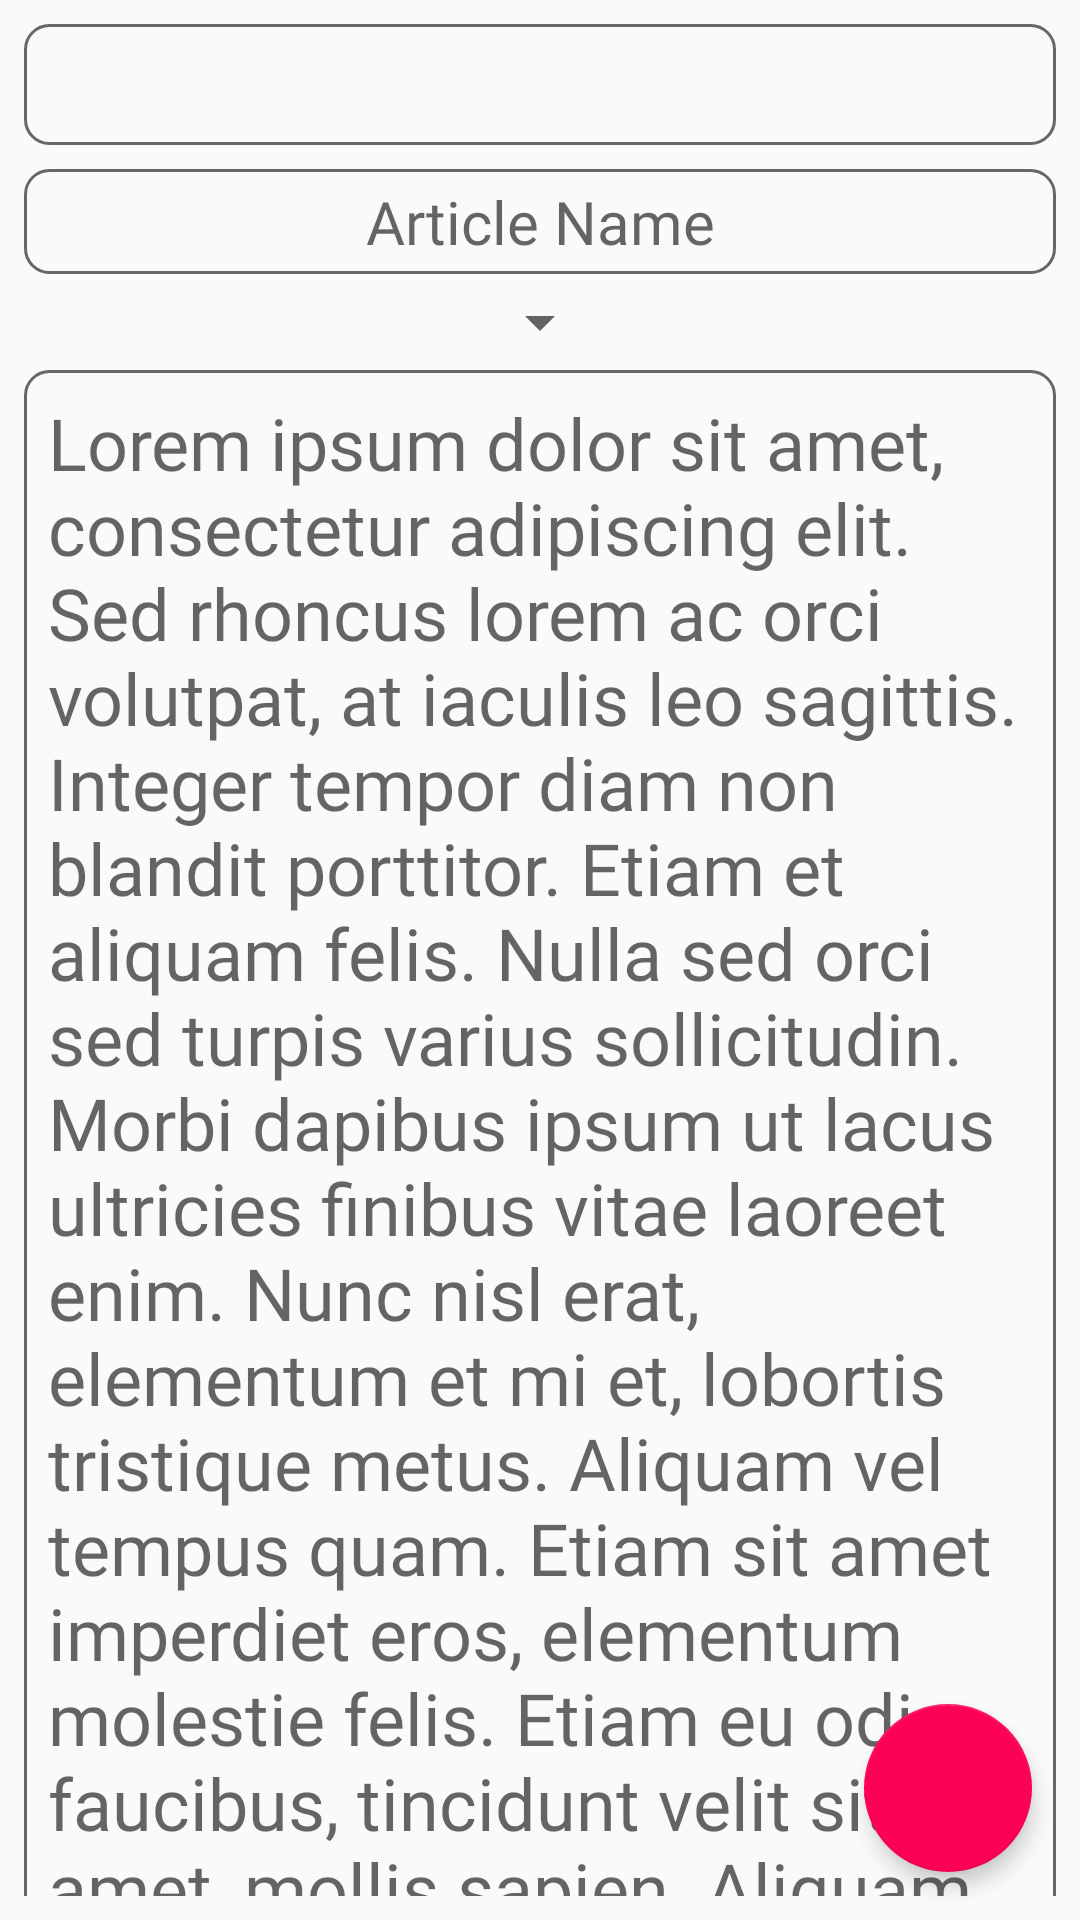

Layout XML and referenced resources for this Android screen:
<!-- AndroidManifest.xml: activity theme ActivityTheme -->
<!-- res/layout/activity_post.xml -->
<?xml version="1.0" encoding="utf-8"?>
<FrameLayout
    xmlns:android="http://schemas.android.com/apk/res/android"
    xmlns:app="http://schemas.android.com/apk/res-auto"
    xmlns:tools="http://schemas.android.com/tools"
    android:layout_width="match_parent"
    android:layout_height="match_parent">

    <androidx.core.widget.NestedScrollView
        android:layout_width="match_parent"
        android:layout_height="match_parent" android:layout_margin="8dp">

        <LinearLayout
            android:layout_width="match_parent"
            android:layout_height="match_parent"
            android:orientation="vertical"
            tools:context=".AskActivity">

            <TextView
                android:id="@+id/post_txt"
                android:layout_width="match_parent"
                android:layout_height="wrap_content"
                android:fontFamily="@font/googlesans"
                android:background="@drawable/border"
                android:textColor="@android:color/background_dark"
                android:textSize="24sp"
                android:gravity="center"
                android:padding="4dp"
                android:textStyle="bold"/>

            <EditText
                android:id="@+id/post_article_title"
                android:layout_width="match_parent"
                android:layout_height="wrap_content"
                android:layout_marginTop="8dp"
                android:layout_marginBottom="4dp"
                android:textSize="20sp"
                android:hint="Article Name"
                android:gravity="center"
                android:background="@drawable/border"
                android:padding="4dp"
                android:fontFamily="@font/googlesans"
                android:textColor="@android:color/background_dark" />
            
            <Spinner
                android:id="@+id/post_spinner"
                android:layout_width="wrap_content"
                android:layout_height="wrap_content"
                android:padding="4dp"
                android:layout_marginBottom="4dp"
                android:layout_gravity="center"/>

            <RelativeLayout
                android:layout_width="match_parent"
                android:layout_height="match_parent"
                android:minHeight="400dp"
                android:padding="8dp"
                android:background="@drawable/border"
                android:orientation="vertical">

                <EditText
                    android:id="@+id/post_edit"
                    android:layout_width="match_parent"
                    android:layout_height="wrap_content"
                    android:background="@null"
                    android:fontFamily="@font/cantarell"
                    android:gravity="left"
                    android:hint="@string/dummy"
                    android:textColor="@android:color/background_dark"
                    android:textSize="24sp" />

                <ProgressBar
                    android:id="@+id/my_progress"
                    android:layout_gravity="center"
                    android:visibility="gone"
                    android:layout_centerInParent="true"
                    android:layout_width="wrap_content"
                    android:layout_height="wrap_content"/>

            </RelativeLayout>

        </LinearLayout>

    </androidx.core.widget.NestedScrollView>

    <com.google.android.material.floatingactionbutton.FloatingActionButton
        android:id="@+id/fab"
        android:layout_width="wrap_content"
        android:layout_height="wrap_content"
        android:layout_gravity="end|bottom"
        android:src="@drawable/ic_photo_camera"
        android:layout_margin="16dp"
        app:elevation="4dp"
        app:fabSize="normal" />

</FrameLayout>
<!-- resources referenced by this layout -->
<resources>
  <!-- drawable border (drawable) -->
  <?xml version="1.0" encoding="utf-8"?>
  <shape xmlns:android="http://schemas.android.com/apk/res/android"
      android:shape="rectangle">
  
          <corners android:radius="8dp"/>
  
          <stroke
              android:width="1dp"
              android:color="#96000000"/>
  </shape>
  <string name="dummy">
          Lorem ipsum dolor sit amet, consectetur adipiscing elit. Sed rhoncus lorem ac orci volutpat, at iaculis leo sagittis.
          Integer tempor diam non blandit porttitor. Etiam et aliquam felis. Nulla sed orci sed turpis varius sollicitudin. Morbi dapibus ipsum
          ut lacus ultricies finibus vitae laoreet enim. Nunc nisl erat, elementum et mi et, lobortis tristique metus. Aliquam vel tempus quam. Etiam
          sit amet imperdiet eros, elementum molestie felis. Etiam eu odio faucibus, tincidunt velit sit amet, mollis sapien. Aliquam ac tempor
          erat. Aliquamluctus enim elit,nec pulvinar tortor fermentum id. Donec mollis mi id lobortis venenatis.
          Vivamus vitae erat id lectus placerat congue eget at est. Vivamus a varius nisi. Cras volutpat condimentum lacus, ac mattis est dapibus nec.
          Mauris sagittis quam et ante lobortis condimentum. Aliquam aliquam sem magna, ac vulputate elit pellentesque ut. Pellentesque at leo tellus.
          Nunc eu rutrum ipsum. Pellentesque molestie massa a ipsum fermentum, a fermentum odio dignissim. Nullam felis elit, pretium eget egestas et,
          tristique in urna. Vestibulum id elit imperdiet, vulputate nisi ut, viverra ante. Pellentesque eros neque, hendrerit non aliquam vitae, pulv
          inar lacinia odio. Nullam cursus molestie sem, eu laoreet enim scelerisque.
      </string>
  <style name="ActivityTheme" parent="Theme.AppCompat.Light.DarkActionBar">
          
          <item name="colorPrimary">@color/colorPrimary</item>
          <item name="colorPrimaryDark">@color/colorPrimaryDark</item>
          <item name="colorAccent">@color/colorAccent</item>
      </style>
  <color name="colorPrimary">#08192D</color>
  <color name="colorPrimaryDark">#08192D</color>
  <color name="colorAccent">#FC0254</color>
</resources>
